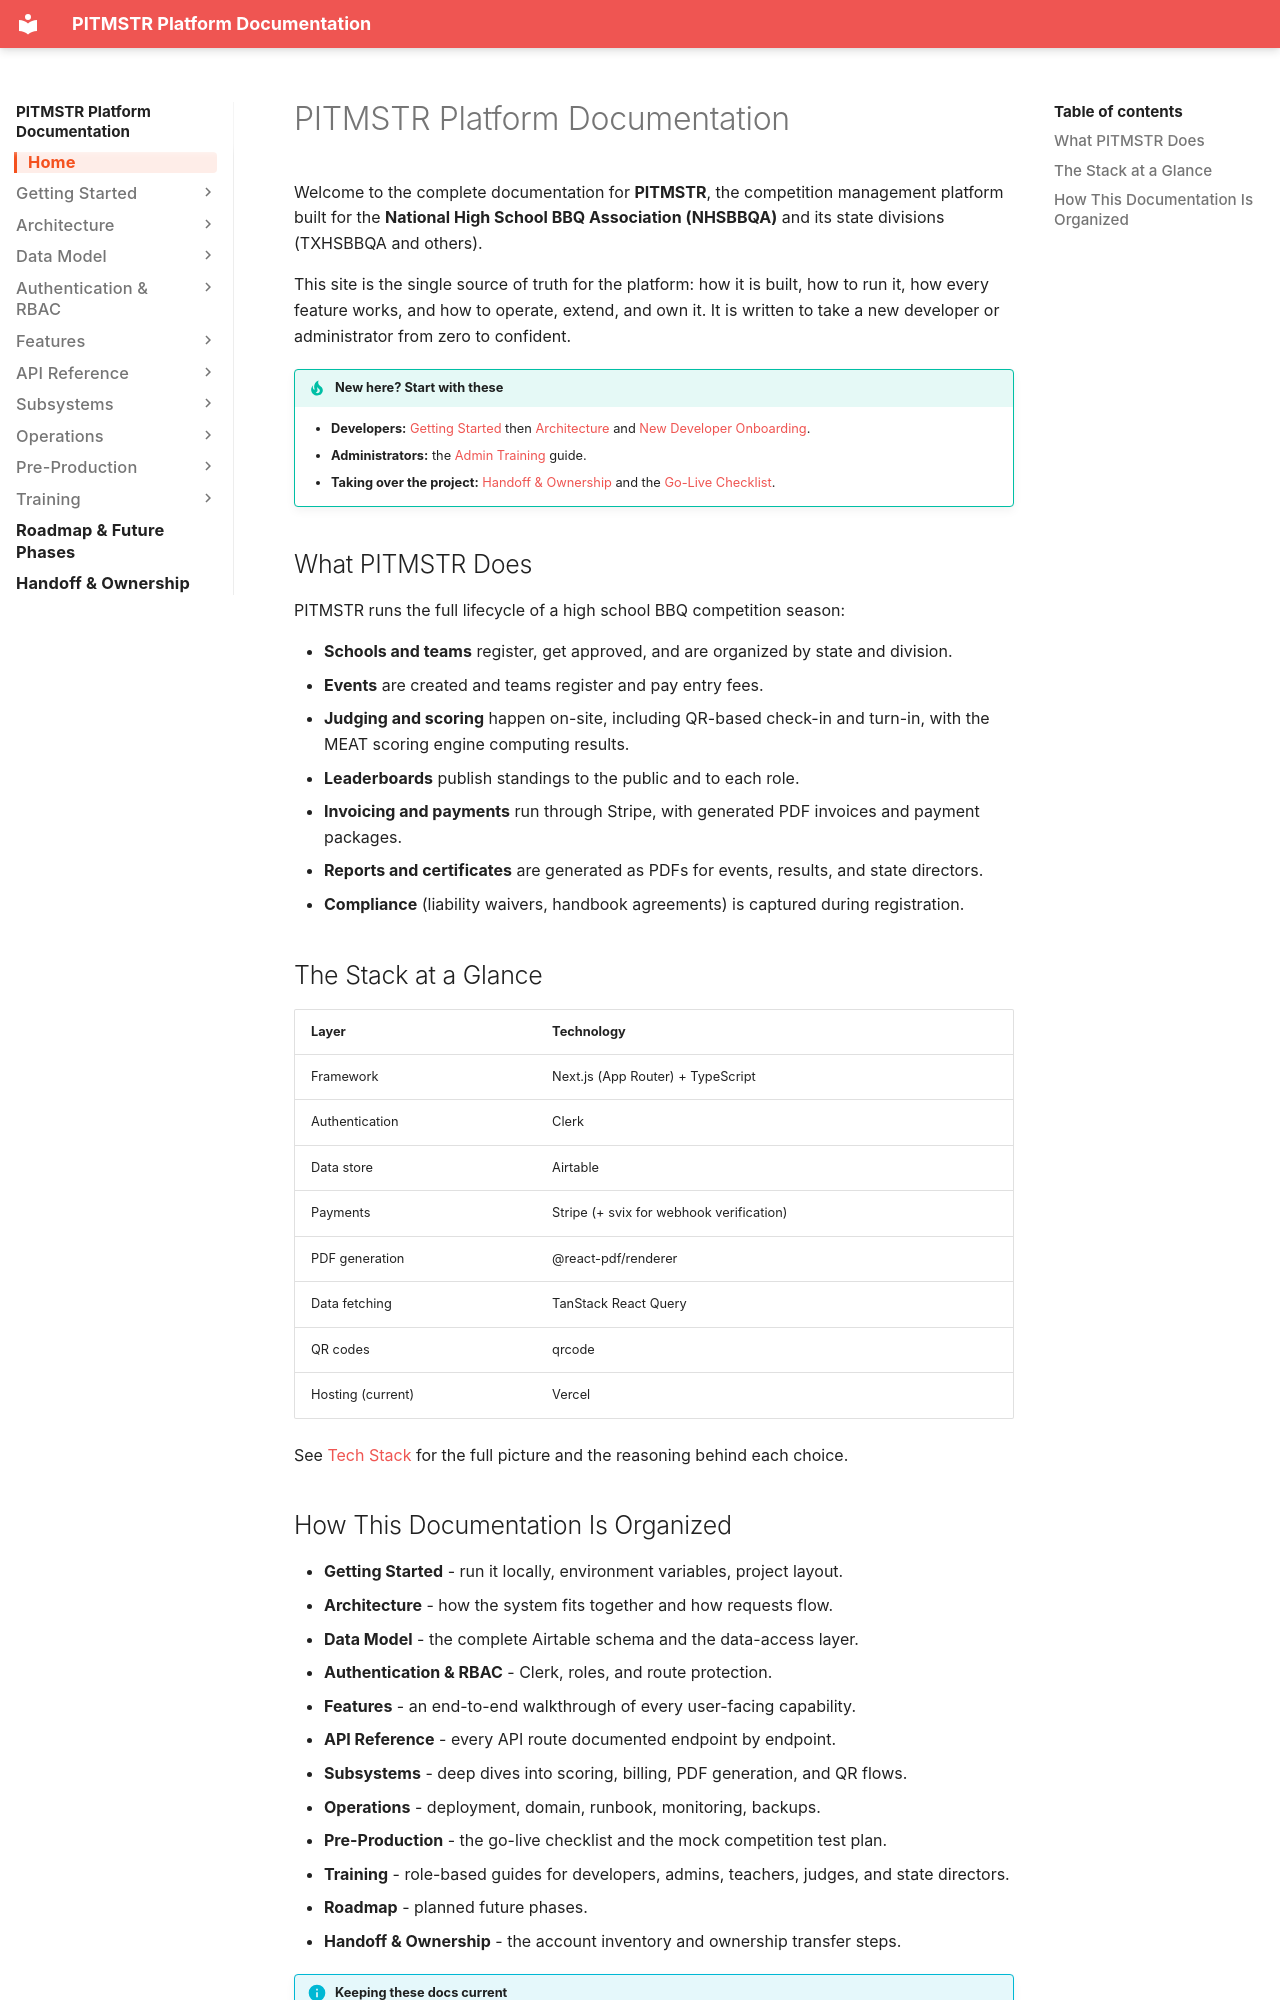

repository: lunomotion/pitmstr-leaderboard · page: index.html · generator: mkdocs

# PITMSTR Platform Documentation

Welcome to the complete documentation for **PITMSTR**, the competition management platform built for the **National High School BBQ Association (NHSBBQA)** and its state divisions (TXHSBBQA and others).

This site is the single source of truth for the platform: how it is built, how to run it, how every feature works, and how to operate, extend, and own it. It is written to take a new developer or administrator from zero to confident.

!!! tip "New here? Start with these"
    - **Developers:** [Getting Started](getting-started/index.md) then [Architecture](architecture/index.md) and [New Developer Onboarding](training/new-developer.md).
    - **Administrators:** the [Admin Training](training/admin-guide.md) guide.
    - **Taking over the project:** [Handoff & Ownership](handoff-ownership.md) and the [Go-Live Checklist](pre-production/checklist.md).

## What PITMSTR Does

PITMSTR runs the full lifecycle of a high school BBQ competition season:

- **Schools and teams** register, get approved, and are organized by state and division.
- **Events** are created and teams register and pay entry fees.
- **Judging and scoring** happen on-site, including QR-based check-in and turn-in, with the MEAT scoring engine computing results.
- **Leaderboards** publish standings to the public and to each role.
- **Invoicing and payments** run through Stripe, with generated PDF invoices and payment packages.
- **Reports and certificates** are generated as PDFs for events, results, and state directors.
- **Compliance** (liability waivers, handbook agreements) is captured during registration.

## The Stack at a Glance

| Layer | Technology |
| --- | --- |
| Framework | Next.js (App Router) + TypeScript |
| Authentication | Clerk |
| Data store | Airtable |
| Payments | Stripe (+ svix for webhook verification) |
| PDF generation | @react-pdf/renderer |
| Data fetching | TanStack React Query |
| QR codes | qrcode |
| Hosting (current) | Vercel |

See [Tech Stack](architecture/tech-stack.md) for the full picture and the reasoning behind each choice.
